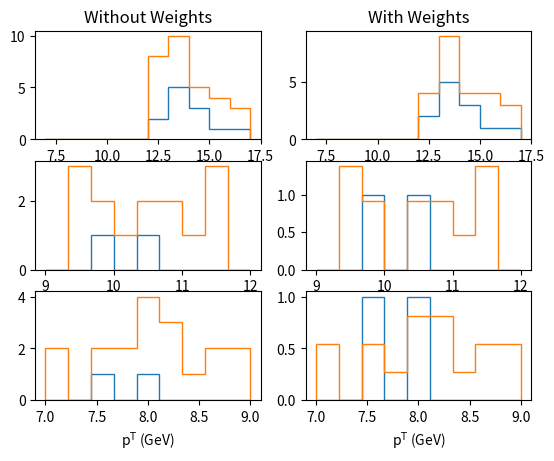
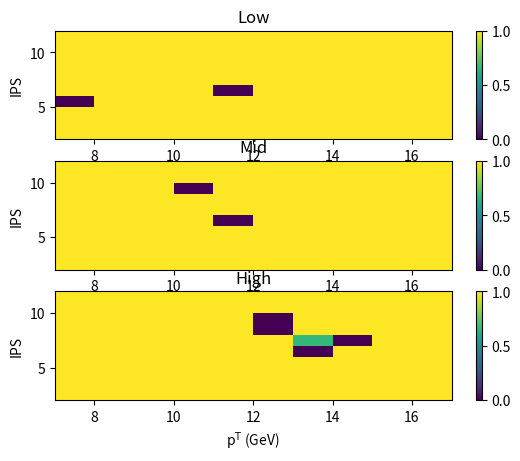

Write the Python code that produced these figures, in order.
#!/usr/bin/env python
import numpy as np
from collections import namedtuple

def generate_data(N, mc=True):
    data = np.zeros(N,dtype=[('pt',float),('ips',float),('L2_pt',float),('L2_ips',float),('L1_pt',float),('trigger',int),('cat',int),('prescale',int)])
    np.random.seed(0)
    data['pt'] = np.random.rand(N)*10 + 7
    data['ips'] = np.random.rand(N)*10 + 2
    data['L2_pt'] = data['pt']
    if mc:
        data['L2_ips'] = data['ips']
    else:
        data['L2_ips'] = data['ips'] - 2
    data['L1_pt'] = data['pt'] + np.random.randn(N)*2
    return data

L2Trigger = namedtuple('L2Trigger',['pt','ips','index'])
HLT_Mu7_IP4 = L2Trigger(7,4,1 << 0)
HLT_Mu9_IP6 = L2Trigger(9,6,1 << 1)
HLT_Mu12_IP6 = L2Trigger(12,6,1 << 2)
L1Seed = namedtuple('L1Seed',['pt','L2','time_on'])
Mu7 = L1Seed(7,[HLT_Mu7_IP4,HLT_Mu9_IP6,HLT_Mu12_IP6],0.1)
Mu8 = L1Seed(8,[HLT_Mu7_IP4,HLT_Mu9_IP6,HLT_Mu12_IP6],0.2)
Mu9 = L1Seed(9,[HLT_Mu9_IP6,HLT_Mu12_IP6],0.3)
Mu10 = L1Seed(10,[HLT_Mu12_IP6],0.8)
Mu12 = L1Seed(12,[HLT_Mu12_IP6],1.0)
L1_SEEDS = [Mu7,Mu8,Mu9,Mu10,Mu12]

Category = namedtuple('Category',['name','min_L1_pt','min_pt','max_pt','min_ips','trigger','index'])
category_low = Category("Low",7,7,9,5,HLT_Mu7_IP4.index,1 << 0)
category_mid = Category("Mid",9,9,12,7,HLT_Mu9_IP6.index,1 << 1)
category_high = Category("High",12,12,100,7,HLT_Mu12_IP6.index,1 << 2)
categories = [category_low,category_mid,category_high]

USE_REAL_IPS = True

def trigger_data(data, mc=False, calibration=False):
    """
    Simulates the CMS triggers.

    Parameters
    ==========

    data: np.array
        Data generated from generate_data() and trigger_data()
    mc: bool
        Is this MC?
    calibration: bool
        Is this the J/psi calibration?
    """
    data = data.copy()
    for i in range(len(data)):
        for l1 in L1_SEEDS:
            if not mc and np.random.rand() > l1.time_on:
                continue
            for l2 in l1.L2:
                data['prescale'][i] |= l2.index
            if data['L1_pt'][i] > l1.pt:
                for l2 in l1.L2:
                    if data['L2_pt'][i] > l2.pt and data['L2_ips'][i] > l2.ips:
                        data['trigger'][i] |= l2.index
    if calibration:
        return data
    return data[data['trigger'] != 0]

def trigger_selection(data, use_real_ips=USE_REAL_IPS):
    """
    This is how we apply the trigger selection into low, mid, high categories
    in our analysis.

    Parameters
    ==========

    data: np.array
        Data generated from generate_data() and trigger_data()
    use_real_ips: bool
        Use the true IPS instead of the L2 IPS. When True, this will be
        equivalent to when we correct for the muon impact parameter error.
    """
    for i in range(len(data)):
        for cat in categories:
            if not use_real_ips:
                if cat.min_pt < data['L2_pt'][i] < cat.max_pt and data['trigger'][i] & cat.trigger and data['L2_ips'][i] > cat.min_ips:
                    data['cat'][i] |= cat.index
                    break
            else:
                if cat.min_pt < data['L2_pt'][i] < cat.max_pt and data['trigger'][i] & cat.trigger and data['ips'][i] > cat.min_ips:
                    data['cat'][i] |= cat.index
                    break
    return data

def compute_trgsf(data_, mc_, pt_bins, ips_bins, use_real_ips=USE_REAL_IPS, include_l1=True, use_prescale=True):
    """
    Compute the trigger scale factor as a function of L2 pt and ips.

    Parameters
    ==========

    data: np.array
        Data generated from generate_data() and trigger_data(calibration=True)
    mc: np.array
        MC generated from generate_data() and trigger_data(calibration=True)
    pt_bins: np.array
        Transverse momentum bins
    ips_bins: np.array
        Impact parameter significance bin edges
    use_real_ips: bool
        Use the true impact parameter significance when binning the events.
    include_l1: bool
        Apply an L1 pT cut of 7, 9, and 12 for the low, mid, and high categories
    """
    sf = {}
    for cat in categories:
        sf[cat.name] = {}
        if use_prescale:
            data = data_[(data_['prescale'] & cat.trigger) != 0]
            mc = mc_[(mc_['prescale'] & cat.trigger) != 0]
        else:
            data = data_
            mc = mc_
        for pt_bin, (pt_low, pt_high) in enumerate(zip(pt_bins[:-1],pt_bins[1:])):
            for ips_bin, (ips_low, ips_high) in enumerate(zip(ips_bins[:-1],ips_bins[1:])):
                l1_data = data['L1_pt'] > cat.min_L1_pt
                l1_mc = mc['L1_pt'] > cat.min_L1_pt
                l2_data = (data['trigger'] & cat.trigger) != 0
                l2_mc = (mc['trigger'] & cat.trigger) != 0
                tot_data = (data['L2_pt'] > pt_low) & (data['L2_pt'] < pt_high)
                tot_mc = (mc['L2_pt'] > pt_low) & (mc['L2_pt'] < pt_high)
                if not use_real_ips:
                    tot_data &= (data['L2_ips'] > ips_low) & (data['L2_ips'] < ips_high)
                    tot_mc &= (mc['L2_ips'] > ips_low) & (mc['L2_ips'] < ips_high)
                else:
                    tot_data &= (data['ips'] > ips_low) & (data['ips'] < ips_high)
                    tot_mc &= (mc['ips'] > ips_low) & (mc['ips'] < ips_high)
                if include_l1:
                    l2_mc &= l1_mc
                    l2_data &= l1_data
                if np.count_nonzero(l2_mc & tot_mc) == 0 or np.count_nonzero(tot_mc) == 0 or np.count_nonzero(tot_data) == 0:
                    sf[cat.name][(pt_bin,ips_bin)] = 1
                else:
                    sf[cat.name][(pt_bin,ips_bin)] = (np.count_nonzero(l2_data & tot_data)/np.count_nonzero(tot_data))/(np.count_nonzero(l2_mc & tot_mc)/np.count_nonzero(tot_mc))
    return sf

def get_trgsf_weights(mc,sf,pt_bins,ips_bins,cat, use_real_ips=USE_REAL_IPS):
    """
    Returns the trigger scale factor weights for MC events.
    """
    weights = np.ones_like(mc['L2_pt'])
    for i in range(len(mc)):
        pt_bin = np.digitize(mc['L2_pt'][i],pt_bins)-1
        if not use_real_ips:
            ips_bin = np.digitize(mc['L2_ips'][i],ips_bins)-1
        else:
            ips_bin = np.digitize(mc['ips'][i],ips_bins)-1
        if (pt_bin, ips_bin) in sf[cat]:
            weights[i] = sf[cat][(pt_bin,ips_bin)]
        else:
            print("skipping")
    return weights

if __name__ == '__main__':
    import argparse
    import matplotlib.pyplot as plt

    parser = argparse.ArgumentParser("trigger simulation")
    parser.add_argument("-n",default=100,type=int,help="number of events")
    parser.add_argument("--disable-l1",default=False,action='store_true',help="include l1 pt cut in category definition")
    parser.add_argument("--use-real-ips",default=False,action='store_true',help="use real ips when computing trigger scale factors")
    parser.add_argument("--disable-prescale",default=False,action='store_true',help="disable prescale")
    args = parser.parse_args()

    data = generate_data(args.n,mc=False)
    mc = generate_data(args.n,mc=True)
    data_calibration = trigger_data(data,calibration=True)
    data = trigger_data(data)
    mc_calibration = trigger_data(mc,mc=True,calibration=True)
    mc = trigger_data(mc,mc=True)
    luminosity = {cat.name: 1 for cat in categories}
    if not args.disable_prescale:
        for cat in categories:
            luminosity[cat.name] = np.count_nonzero((data_calibration['prescale'] & cat.trigger) != 0)/len(data_calibration)
    print("luminosity = ", luminosity)
    data = trigger_selection(data,use_real_ips=args.use_real_ips)
    mc = trigger_selection(mc,use_real_ips=args.use_real_ips)
    pt_bins = np.linspace(7,17,17-7+1)
    pt_bins_low = np.linspace(7,9,10)
    pt_bins_mid = np.linspace(9,12,10)
    ips_bins = np.linspace(2,12,11)
    trgSF = compute_trgsf(data_calibration,mc_calibration,pt_bins,ips_bins,use_real_ips=args.use_real_ips,include_l1=not args.disable_l1,use_prescale=not args.disable_prescale)

    data_high = data[(data['cat'] & category_high.index) != 0]
    data_mid = data[(data['cat'] & category_mid.index) != 0]
    data_low = data[(data['cat'] & category_low.index) != 0]

    mc_high = mc[(mc['cat'] & category_high.index) != 0]
    mc_mid = mc[(mc['cat'] & category_mid.index) != 0]
    mc_low = mc[(mc['cat'] & category_low.index) != 0]

    weights_high = get_trgsf_weights(mc_high,trgSF,pt_bins,ips_bins,'High',use_real_ips=args.use_real_ips)*luminosity['High']
    weights_mid = get_trgsf_weights(mc_mid,trgSF,pt_bins,ips_bins,'Mid',use_real_ips=args.use_real_ips)*luminosity['Mid']
    weights_low = get_trgsf_weights(mc_low,trgSF,pt_bins,ips_bins,'Low',use_real_ips=args.use_real_ips)*luminosity['Low']

    plt.figure()
    plt.subplot(3,2,1)
    plt.hist(data_high['L2_pt'],bins=pt_bins,histtype='step',label='data')
    plt.hist(mc_high['L2_pt'],bins=pt_bins,histtype='step',label='mc')
    plt.title("Without Weights")
    plt.subplot(3,2,3)
    plt.hist(data_mid['L2_pt'],bins=pt_bins_mid,histtype='step',label='data')
    plt.hist(mc_mid['L2_pt'],bins=pt_bins_mid,histtype='step',label='mc')
    plt.subplot(3,2,5)
    plt.hist(data_low['L2_pt'],bins=pt_bins_low,histtype='step',label='data')
    plt.hist(mc_low['L2_pt'],bins=pt_bins_low,histtype='step',label='mc')
    plt.xlabel(r"p$^\mathrm{T}$ (GeV)")
    plt.subplot(3,2,2)
    plt.hist(data_high['L2_pt'],bins=pt_bins,histtype='step',label='data')
    plt.hist(mc_high['L2_pt'],weights=weights_high,bins=pt_bins,histtype='step',label='mc')
    plt.title("With Weights")
    plt.subplot(3,2,4)
    plt.hist(data_mid['L2_pt'],bins=pt_bins_mid,histtype='step',label='data')
    plt.hist(mc_mid['L2_pt'],weights=weights_mid,bins=pt_bins_mid,histtype='step',label='mc')
    plt.subplot(3,2,6)
    plt.hist(data_low['L2_pt'],bins=pt_bins_low,histtype='step',label='data')
    plt.hist(mc_low['L2_pt'],weights=weights_low,bins=pt_bins_low,histtype='step',label='mc')
    plt.xlabel(r"p$^\mathrm{T}$ (GeV)")

    pt_bincenters = (pt_bins[1:] + pt_bins[:-1])/2
    ips_bincenters = (ips_bins[1:] + ips_bins[:-1])/2
    xx, yy = np.meshgrid(pt_bincenters,ips_bincenters)
    xx, yy = xx.flatten(), yy.flatten()
    data = np.zeros(len(xx),dtype=[('L2_pt',float),('L2_ips',float)])
    data['L2_pt'] = xx
    data['L2_ips'] = yy
    plt.figure()
    for i, cat in enumerate(categories):
        plt.subplot(3,1,i+1)
        zz = get_trgsf_weights(data,trgSF,pt_bins,ips_bins,cat.name,use_real_ips=False)
        plt.hist2d(xx,yy,bins=[pt_bins,ips_bins],weights=zz)
        plt.colorbar()
        plt.xlabel(r"p$^\mathrm{T}$ (GeV)")
        plt.ylabel("IPS")
        plt.title(cat.name)
    plt.show()
